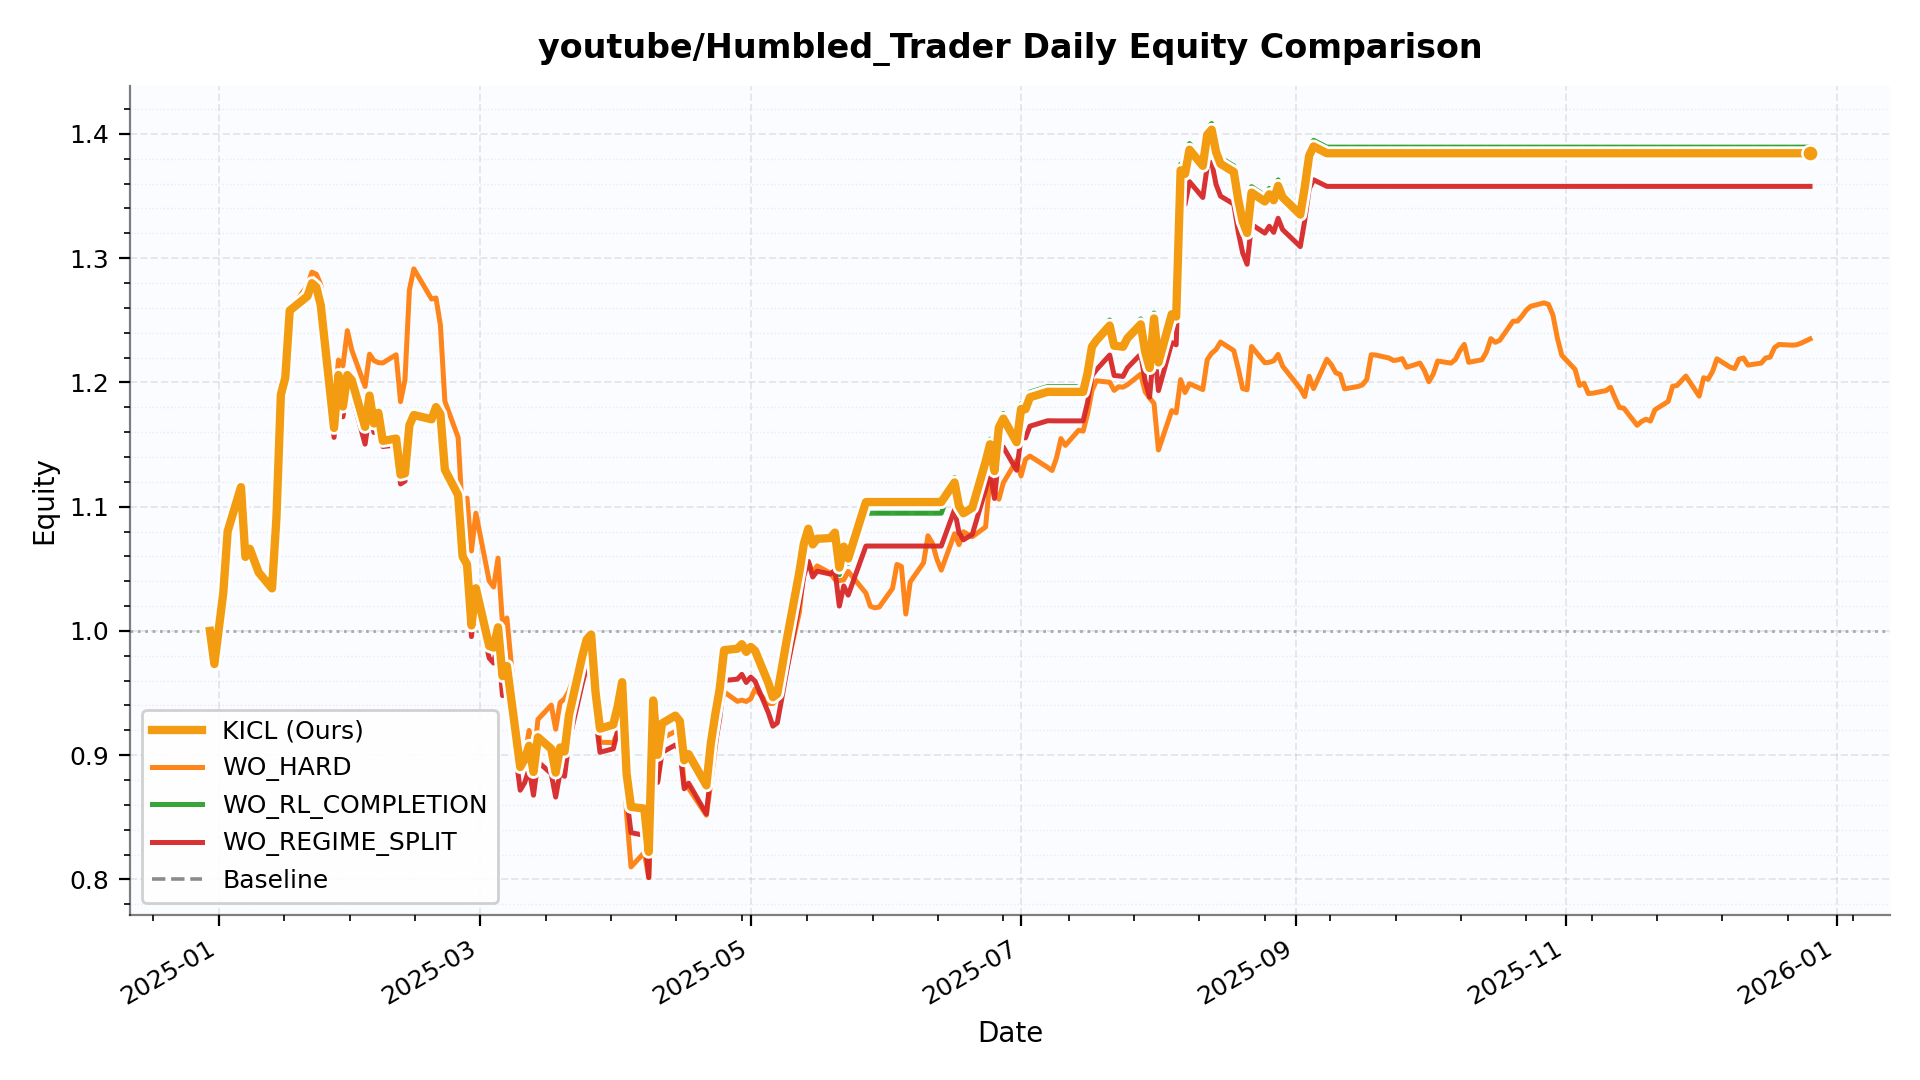

The file beside this chart, header and first rows:
date, KICL, WO_HARD, WO_RL_COMPLETION, WO_REGIME_SPLIT, Baseline
2024-12-30, 1.0, 1.0, 1.0, 1.0, 1.0
2024-12-31, 0.9734, 0.9734, 0.9734, 0.9734, 0.9734
2025-01-02, 1.03, 1.03, 1.03, 1.03, 1.03
2025-01-03, 1.08, 1.08, 1.08, 1.08, 1.08
2025-01-06, 1.116, 1.116, 1.116, 1.116, 1.116
2025-01-07, 1.06, 1.06, 1.06, 1.06, 1.06
2025-01-08, 1.066, 1.066, 1.066, 1.066, 1.066
2025-01-10, 1.047, 1.047, 1.047, 1.047, 1.047
2025-01-13, 1.034, 1.034, 1.034, 1.034, 1.034
2025-01-14, 1.091, 1.091, 1.091, 1.091, 1.091
2025-01-15, 1.19, 1.19, 1.19, 1.19, 1.19
2025-01-16, 1.204, 1.204, 1.204, 1.204, 1.204
2025-01-17, 1.258, 1.258, 1.258, 1.258, 1.258
2025-01-21, 1.269, 1.278, 1.269, 1.269, 1.269
2025-01-22, 1.28, 1.289, 1.28, 1.281, 1.28
2025-01-23, 1.277, 1.287, 1.277, 1.277, 1.277
2025-01-24, 1.262, 1.279, 1.262, 1.26, 1.262
2025-01-27, 1.163, 1.179, 1.163, 1.156, 1.163
2025-01-28, 1.206, 1.218, 1.206, 1.2, 1.206
2025-01-29, 1.181, 1.213, 1.181, 1.172, 1.181
2025-01-30, 1.206, 1.242, 1.206, 1.197, 1.206
2025-01-31, 1.202, 1.226, 1.202, 1.19, 1.202
2025-02-03, 1.164, 1.197, 1.164, 1.15, 1.164
2025-02-04, 1.189, 1.223, 1.189, 1.175, 1.189
2025-02-05, 1.167, 1.218, 1.167, 1.16, 1.167
2025-02-06, 1.176, 1.216, 1.176, 1.169, 1.176
2025-02-07, 1.153, 1.216, 1.153, 1.148, 1.153
2025-02-10, 1.155, 1.222, 1.155, 1.15, 1.155
2025-02-11, 1.126, 1.185, 1.126, 1.118, 1.126
2025-02-12, 1.127, 1.202, 1.127, 1.121, 1.127
2025-02-13, 1.166, 1.274, 1.166, 1.162, 1.166
2025-02-14, 1.174, 1.291, 1.174, 1.171, 1.174
2025-02-18, 1.17, 1.267, 1.17, 1.169, 1.17
2025-02-19, 1.18, 1.268, 1.18, 1.179, 1.18
2025-02-20, 1.174, 1.246, 1.174, 1.173, 1.174
2025-02-21, 1.13, 1.185, 1.13, 1.127, 1.13
2025-02-24, 1.109, 1.156, 1.109, 1.104, 1.109
2025-02-25, 1.06, 1.091, 1.06, 1.052, 1.06
2025-02-26, 1.053, 1.107, 1.053, 1.047, 1.053
2025-02-27, 1.004, 1.064, 1.004, 0.9954, 1.004
2025-02-28, 1.034, 1.095, 1.034, 1.027, 1.034
2025-03-03, 0.9879, 1.04, 0.9879, 0.9782, 0.9879
2025-03-04, 0.9866, 1.035, 0.9866, 0.9741, 0.9866
2025-03-05, 1.003, 1.059, 1.003, 0.9907, 1.003
2025-03-06, 0.9637, 1.006, 0.9637, 0.948, 0.9637
2025-03-07, 0.9717, 1.01, 0.9717, 0.9558, 0.9717
2025-03-10, 0.8905, 0.8971, 0.8905, 0.8718, 0.8905
2025-03-11, 0.8968, 0.8981, 0.8966, 0.8778, 0.8966
2025-03-12, 0.9075, 0.9199, 0.9067, 0.8888, 0.9067
2025-03-13, 0.8865, 0.8941, 0.8859, 0.8678, 0.8859
2025-03-14, 0.9144, 0.9288, 0.914, 0.8948, 0.914
2025-03-17, 0.9051, 0.9403, 0.9051, 0.8852, 0.9051
2025-03-18, 0.8859, 0.9209, 0.8862, 0.8663, 0.8862
2025-03-19, 0.9062, 0.9423, 0.9063, 0.8861, 0.9063
2025-03-20, 0.9029, 0.9454, 0.903, 0.883, 0.903
2025-03-21, 0.9321, 0.9517, 0.9323, 0.9111, 0.9324
2025-03-24, 0.9796, 0.9818, 0.9795, 0.9577, 0.9795
2025-03-25, 0.9931, 0.9841, 0.9927, 0.9713, 0.9927
2025-03-26, 0.9971, 0.9558, 0.9981, 0.9729, 0.9982
2025-03-27, 0.9505, 0.9389, 0.9494, 0.9311, 0.9494
... 189 more rows
